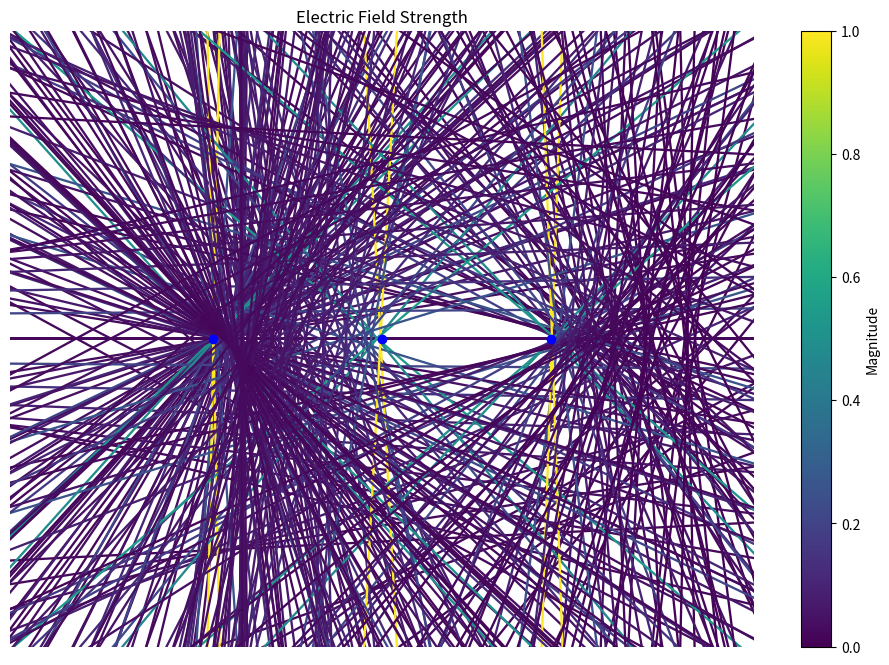

Python code for this plot:
import numpy as np
import matplotlib.pyplot as plt
from matplotlib.animation import FuncAnimation

np.seterr(divide='ignore', invalid='ignore')

# grid size
N = 15
M = 25
# coordinates
X = np.arange(0, M, 1)
Y = np.arange(0, N, 1)
X, Y = np.meshgrid(X, Y)

# strength
Ex = np.zeros((N, M))
Ey = np.zeros((N, M))

# Define charges
charges = [
    (1, N // 2, M // 4),  # Fixed positive charge on the left
    (-1, N // 2, 3 * M // 4),  # Fixed negative charge on the right
    (1, 0, M // 2)  # Moving charge starts at the top middle
]

# Function to compute the electric field
def compute_field(charges):
    Ex = np.zeros((N, M))
    Ey = np.zeros((N, M))
    for q, qx, qy in charges:
        for i in range(N):
            for j in range(M):
                denom = ((i - qx) ** 2 + (j - qy) ** 2) ** 1.5
                if denom != 0: 
                    Ex[i, j] += q * (j - qy) / denom
                    Ey[i, j] += q * (i - qx) / denom
    return Ex, Ey

# Initialize the plot
fig, ax = plt.subplots(figsize=(12, 8))
field = ax.quiver(X, Y, Ex, Ey, pivot='mid')
charges_plot, = ax.plot([], [], 'bo')
cbar = plt.colorbar(field, ax=ax)
cbar.ax.set_ylabel('Magnitude')
ax.set_title('Electric Field Strength')
ax.axis('equal')
ax.axis('off')

# Update function for animation
def update(frame):
    global charges
    # Move the third charge up and down between the fixed charges
    q, _, qy = charges[2]
    qy = int(M / 2)
    qx = int(N / 2 + (N/ 4) * np.sin(frame / 20))  # Oscillates vertically
    charges[2] = (q, qx, qy)

    # Recompute the field
    Ex, Ey = compute_field(charges)
    C = np.hypot(Ex, Ey)
    E = (Ex ** 2 + Ey ** 2) ** .5
    Ex = Ex / E
    Ey = Ey / E

    # Update the field and charges plot
    field.set_UVC(Ex, Ey, C)
    qq = [[], []]
    for _, qx, qy in charges:
        qq[0].append(qy)
        qq[1].append(qx)
    charges_plot.set_data(qq[0], qq[1])
    return field, charges_plot

# Create the animation
ani = FuncAnimation(fig, update, frames=200, interval=50, blit=True)

plt.show()